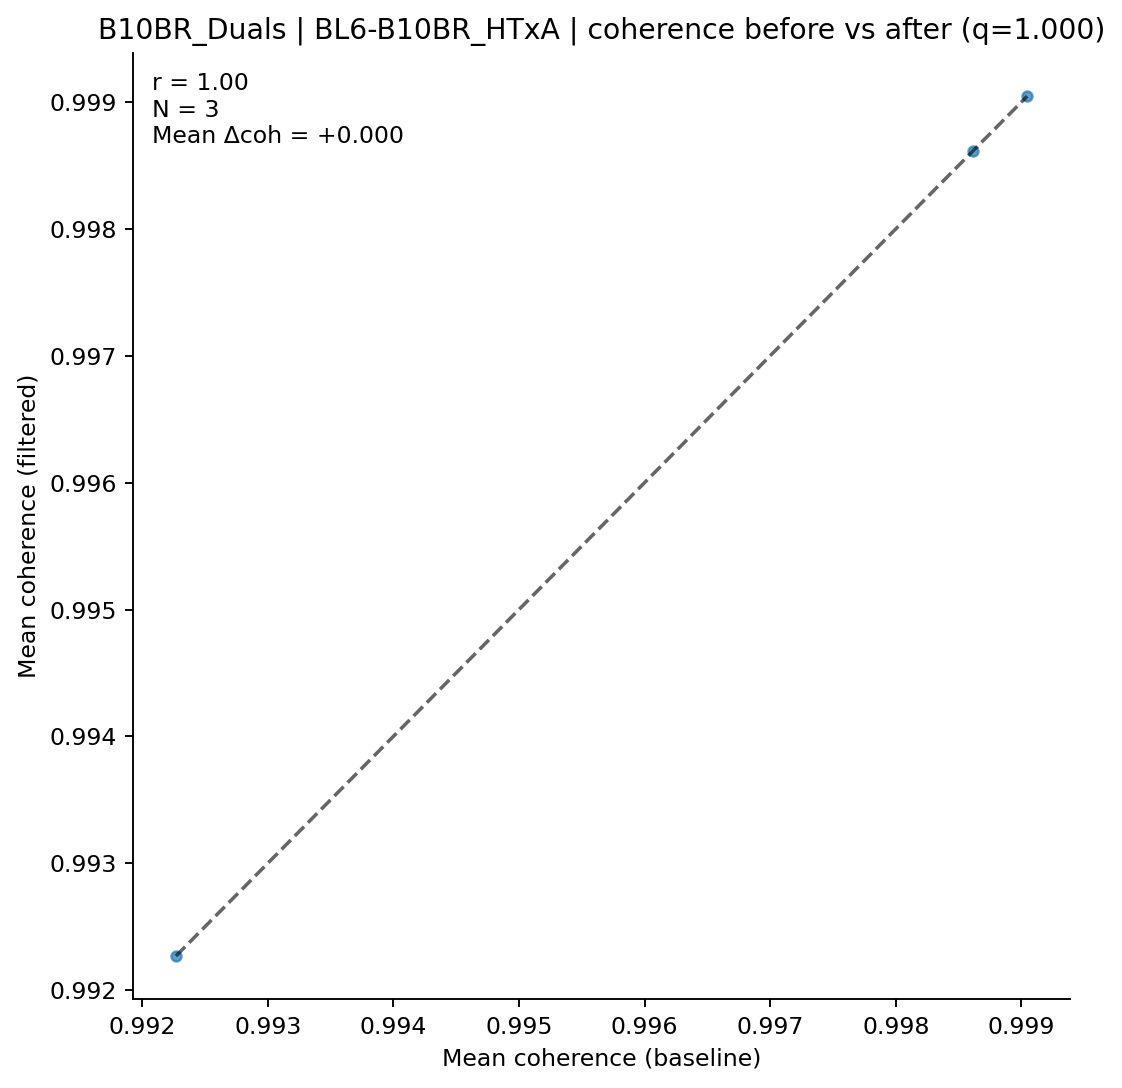

Values plotted in this chart, from the file beside it:
clonotype, coh_before, coh_after, n_before, n_after
AV10-CAASTDYANKMIF-AJ47_BV3-CASSLAHSYEQY…, 0.9923, 0.9923, 6, 6
AV16-CAMRKEGADRLTF-AJ45_BV13-1-CASSDNYEQ…, 0.999, 0.999, 6, 6
AV16/DV11-CAMREGTNAYKVIF-AJ30_BV13-2-CAS…, 0.9986, 0.9986, 5, 5
